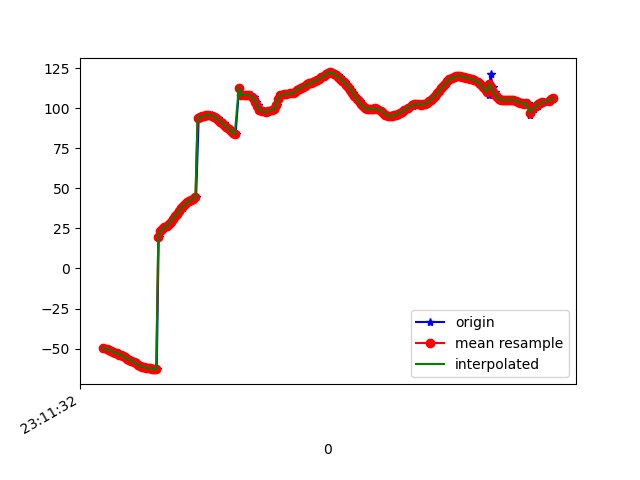

The table this chart was drawn from, first rows:
1617837092826, 532736385781957, -49.344906, 9.103539, 86.30353
1617837092832, 532736405012727, -49.58, 8.714, 86.61
1617837092860, 532736424243497, -50.38, 8.442, 86.25
1617837092887, 532736443474267, -50.37, 8.025, 87.11
1617837092890, 532736462705037, -51.18, 7.621, 86.42
1617837092909, 532736481935807, -51.3, 7.197, 87.33
1617837092931, 532736501166577, -52.19, 6.819, 86.37
1617837092959, 532736520397347, -52.6, 6.424, 86.69
1617837092967, 532736539628117, -52.98, 6.112, 86.81
1617837092986, 532736558858887, -53.86, 5.756, 86.21
1617837093005, 532736578089657, -53.92, 5.363, 87.02
1617837093022, 532736597320427, -54.82, 4.999, 86.12
1617837093041, 532736616551197, -55.13, 4.666, 86.65
1617837093059, 532736635781967, -55.96, 4.656, 86.56
1617837093076, 532736655012737, -56.64, 4.37, 86.3
1617837093097, 532736674243507, -56.82, 4.065, 86.88
1617837093117, 532736693474277, -57.78, 3.779, 85.95
1617837093136, 532736712705047, -58.33, 3.593, 86.51
1617837093153, 532736731935817, -59.25, 3.672, 86.41
1617837093173, 532736751166587, -59.97, 3.659, 86.53
1617837093193, 532736770526106, -60.76, 3.641, 86.41
1617837093212, 532736789756876, -61.37, 3.673, 86.41
1617837093232, 532736808987646, -61.8, 3.73, 86.44
1617837093253, 532736828218416, -62.06, 3.813, 86.51
1617837093272, 532736847449186, -62.2, 3.906, 86.59
1617837093288, 532736866679956, -62.33, 4.037, 86.61
1617837093307, 532736885910726, -62.51, 4.243, 86.58
1617837093325, 532736905141496, -62.71, 4.547, 86.55
1617837093345, 532736924372266, -62.84, 4.967, 86.56
1617837093364, 532736943603036, 19.67, 0.8327, 84.55
1617837093383, 532736962833806, 23.48, 5.347, 86.1
1617837093403, 532736982064576, 24.68, 6.766, 86.1
1617837093428, 532737001295346, 25.55, 7.692, 85.87
1617837093443, 532737020526116, 26.53, 8.768, 85.57
1617837093465, 532737039756886, 27.51, 10.05, 85.21
1617837093480, 532737058987656, 28.56, 11.61, 84.91
1617837093497, 532737078218426, 29.77, 13.4, 84.7
1617837093515, 532737097449196, 31.15, 15.29, 84.53
1617837093535, 532737116679966, 32.66, 17.23, 84.35
1617837093552, 532737135910736, 34.26, 19.16, 84.1
1617837093573, 532737155141506, 35.95, 21.04, 83.72
1617837093595, 532737174372276, 37.62, 22.81, 83.18
1617837093610, 532737193603046, 39.12, 24.53, 82.52
1617837093630, 532737212833816, 40.36, 26.23, 81.83
1617837093648, 532737232064586, 41.36, 27.94, 81.17
1617837093668, 532737251295356, 42.18, 29.67, 80.57
1617837093688, 532737270526126, 42.9, 31.42, 80.04
1617837093705, 532737289756896, 43.58, 33.14, 79.57
1617837093726, 532737308987666, 44.29, 34.8, 79.16
1617837093751, 532737328218436, 93.8, 35.41, 77.48
1617837093765, 532737347449206, 94.38, 37.73, 78.42
1617837093780, 532737366679976, 94.87, 38.94, 78.01
1617837093805, 532737385910746, 95.29, 39.97, 77.62
1617837093820, 532737405141516, 95.62, 40.8, 77.32
1617837093839, 532737424372286, 95.8, 41.4, 77.1
1617837093859, 532737443603056, 95.8, 41.75, 77.02
1617837093880, 532737462833826, 95.6, 41.85, 77.06
1617837093896, 532737482064596, 95.19, 41.7, 77.23
1617837093916, 532737501295366, 94.57, 41.27, 77.58
1617837093935, 532737520526136, 93.74, 40.6, 78.08
1617837093954, 532737539756906, 92.75, 39.65, 78.7
... 168 more rows
